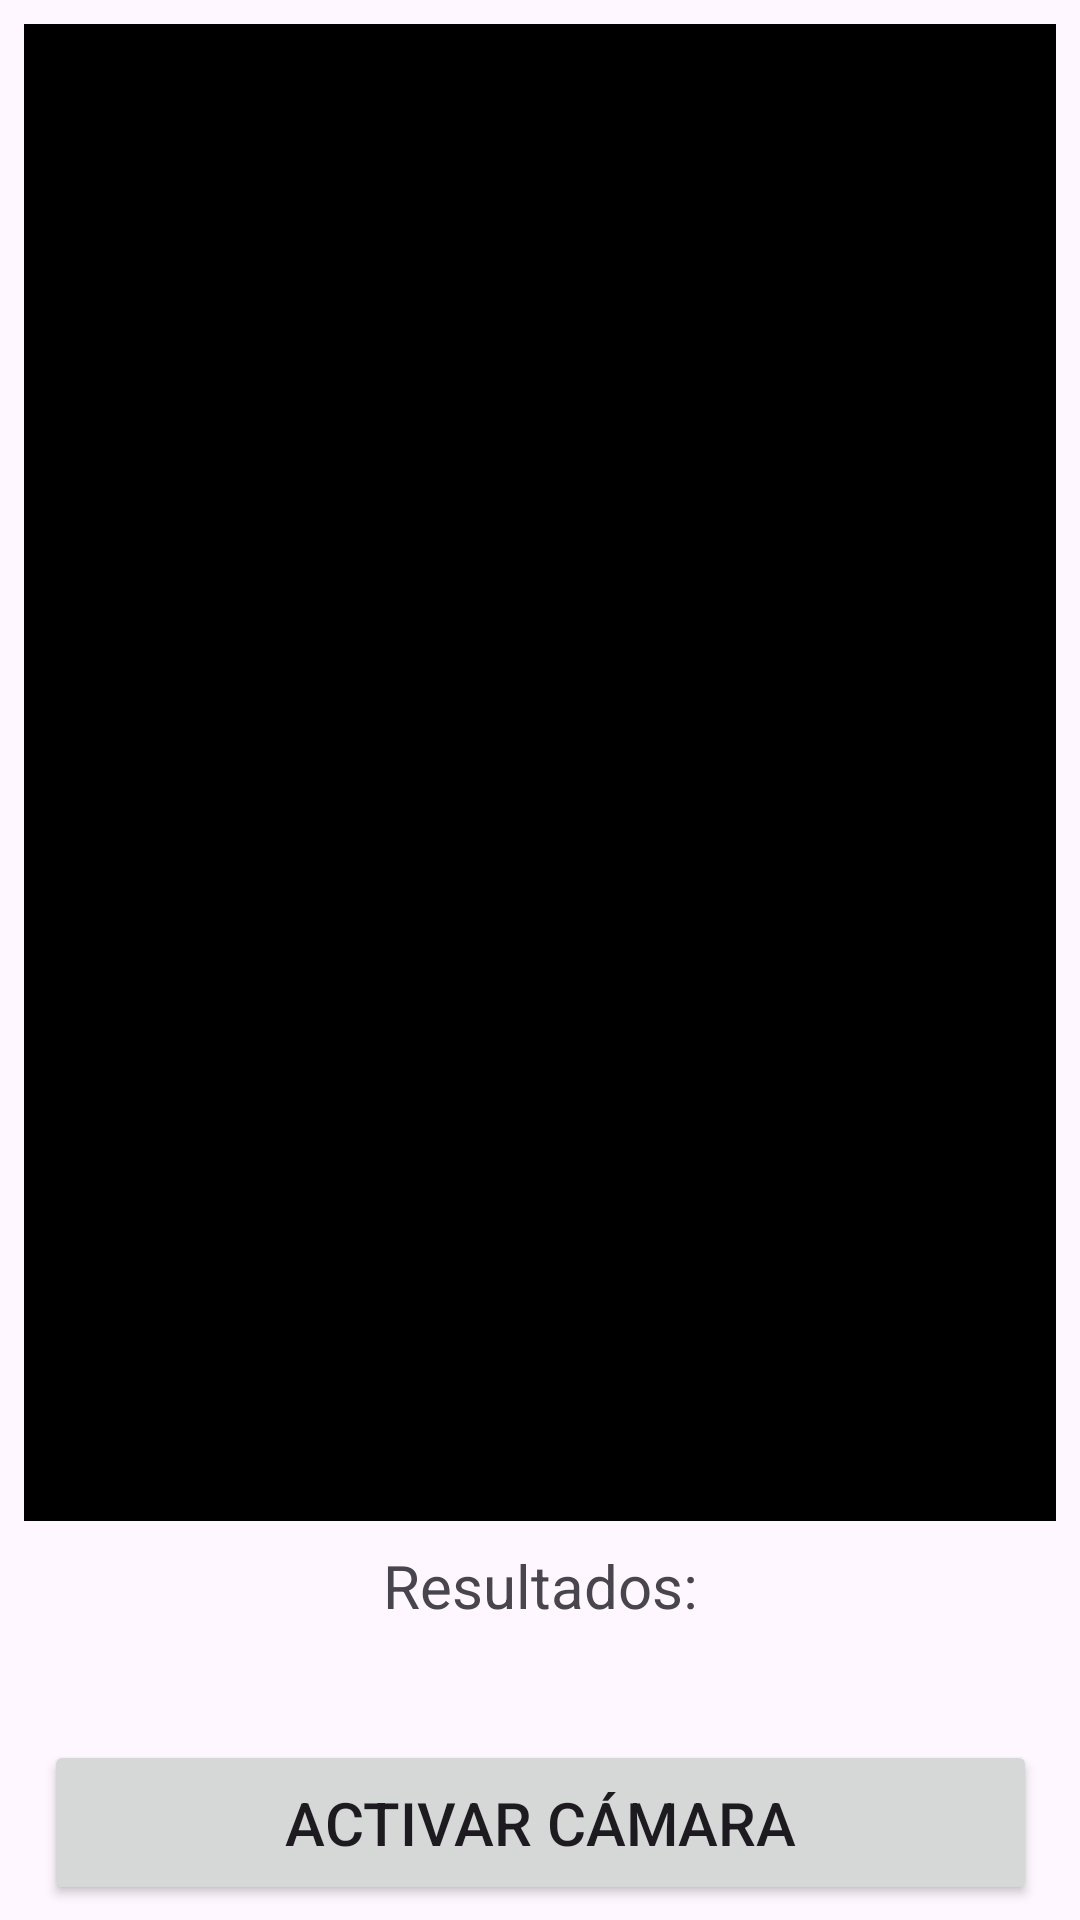

Layout XML and referenced resources for this Android screen:
<!-- AndroidManifest.xml: application theme Theme.UteqDetection -->
<!-- res/layout/activity_main.xml -->
<?xml version="1.0" encoding="utf-8"?>
<androidx.constraintlayout.widget.ConstraintLayout xmlns:android="http://schemas.android.com/apk/res/android"
    xmlns:app="http://schemas.android.com/apk/res-auto"
    xmlns:tools="http://schemas.android.com/tools"
    android:layout_width="match_parent"
    android:layout_height="match_parent"
    tools:context=".MainActivity">

    <Button
        android:id="@+id/btCamera"
        android:layout_width="331dp"
        android:layout_height="55dp"
        android:layout_margin="5dp"
        android:layout_marginBottom="16dp"
        android:onClick="abrirCamera"
        android:text="Activar cámara"
        android:textSize="20sp"
        app:layout_constraintBottom_toBottomOf="parent"
        app:layout_constraintEnd_toEndOf="parent"
        app:layout_constraintStart_toStartOf="parent" />

    <FrameLayout
        android:id="@+id/container"
        android:layout_width="0dp"
        android:layout_height="0dp"
        android:layout_marginStart="8dp"
        android:layout_marginTop="8dp"
        android:layout_marginEnd="8dp"
        android:layout_marginBottom="8dp"
        android:background="@android:color/black"
        app:layout_constraintBottom_toTopOf="@+id/txtresults"
        app:layout_constraintEnd_toEndOf="parent"
        app:layout_constraintStart_toStartOf="parent"
        app:layout_constraintTop_toTopOf="parent"
        tools:ignore="MissingConstraints" />


    <TextView
        android:id="@+id/txtresults"
        android:layout_width="359dp"
        android:layout_height="55dp"
        android:layout_margin="10dp"
        android:inputType="textMultiLine"
        android:scrollbars="vertical"
        android:text="Resultados:"
        android:textAlignment="center"
        android:textSize="20sp"
        app:layout_constraintBottom_toTopOf="@+id/btCamera"
        app:layout_constraintEnd_toEndOf="parent"
        app:layout_constraintStart_toStartOf="parent" />

</androidx.constraintlayout.widget.ConstraintLayout>
<!-- resources referenced by this layout -->
<resources>
  <style name="Theme.UteqDetection" parent="Base.Theme.UteqDetection" />
  <style name="Base.Theme.UteqDetection" parent="Theme.Material3.DayNight.NoActionBar">
          
          
      </style>
</resources>
